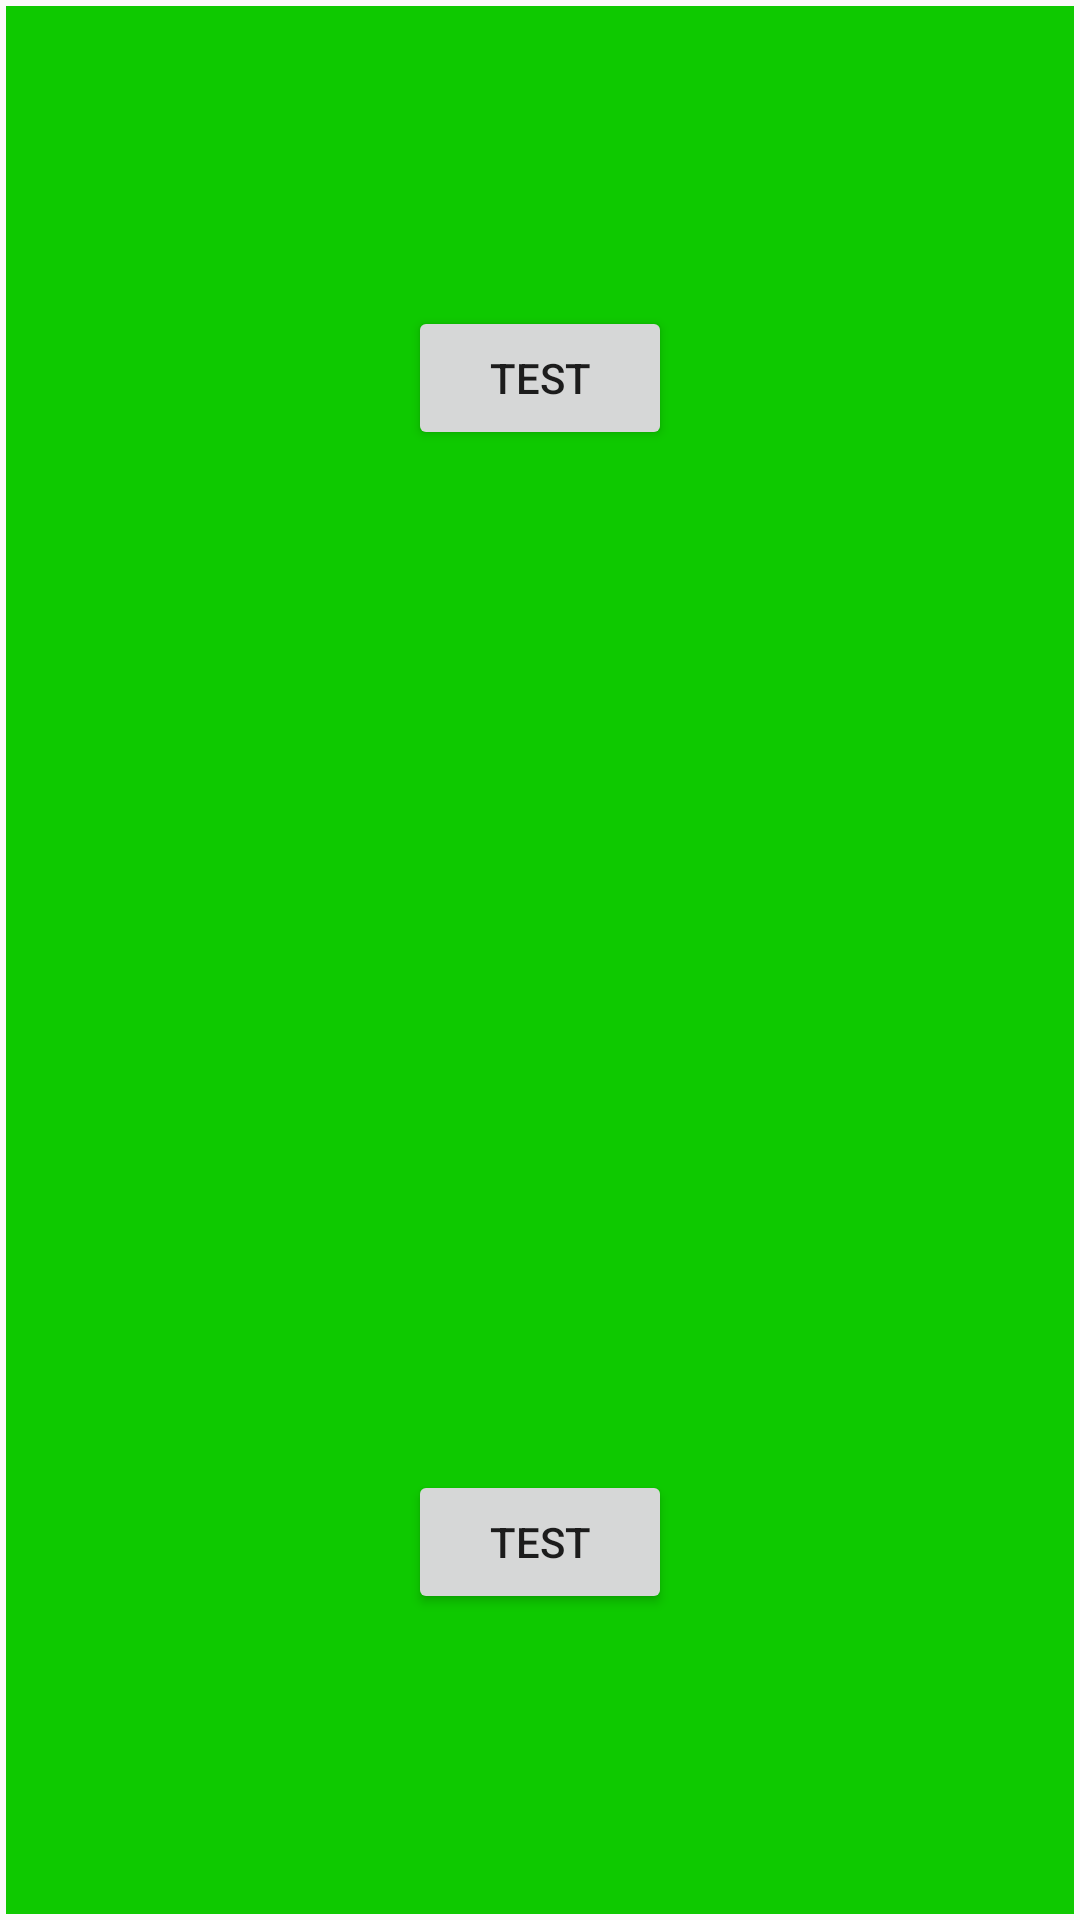

Write the Android layout XML for this screen, with the resource values it uses.
<!-- AndroidManifest.xml: application theme AppTheme -->
<!-- res/layout/activity_test_two.xml -->
<?xml version="1.0" encoding="utf-8"?>
<layout xmlns:android="http://schemas.android.com/apk/res/android"
    xmlns:app="http://schemas.android.com/apk/res-auto">

    <LinearLayout
        android:id="@+id/test"
        android:layout_width="match_parent"
        android:layout_height="match_parent"
        android:orientation="vertical">

        
        
        

        <FrameLayout
            android:id="@+id/imvTest"
            android:layout_width="match_parent"
            android:layout_height="match_parent"
            android:layout_margin="2dp"
            android:background="@color/colorGreen">

            <Button
                android:id="@+id/btnTest"
                android:layout_width="wrap_content"
                android:layout_height="wrap_content"
                android:layout_gravity="center|top"
                android:layout_marginBottom="100dp"
                android:layout_marginTop="100dp"
                android:text="Test" />

            <Button
                android:id="@+id/btnTest2"
                android:layout_width="wrap_content"
                android:layout_height="wrap_content"
                android:layout_gravity="center|bottom"
                android:layout_marginBottom="100dp"
                android:layout_marginTop="100dp"
                android:text="Test" />
        </FrameLayout>
    </LinearLayout>
</layout>
<!-- resources referenced by this layout -->
<resources>
  <color name="colorGreen">#0ec900</color>
  <style name="AppTheme" parent="Theme.AppCompat.Light.NoActionBar">
          
          <item name="colorPrimary">@color/colorPrimary</item>
          <item name="colorPrimaryDark">@color/colorPrimaryDark</item>
          <item name="colorAccent">@color/colorAccent</item>
          <item name="android:buttonStyle">@style/MyButtonStyle</item>
          <item name="android:textViewStyle">@style/MyTextViewStyle</item>
      </style>
  <color name="colorPrimary">#3F51B5</color>
  <color name="colorPrimaryDark">#303F9F</color>
  <color name="colorAccent">#FF4081</color>
  <style name="MyButtonStyle" parent="android:Widget.Button">
          <item name="android:textSize">36sp</item>
      </style>
  <style name="MyTextViewStyle" parent="android:Widget.TextView">
          <item name="android:textSize">22sp</item>
      </style>
</resources>
